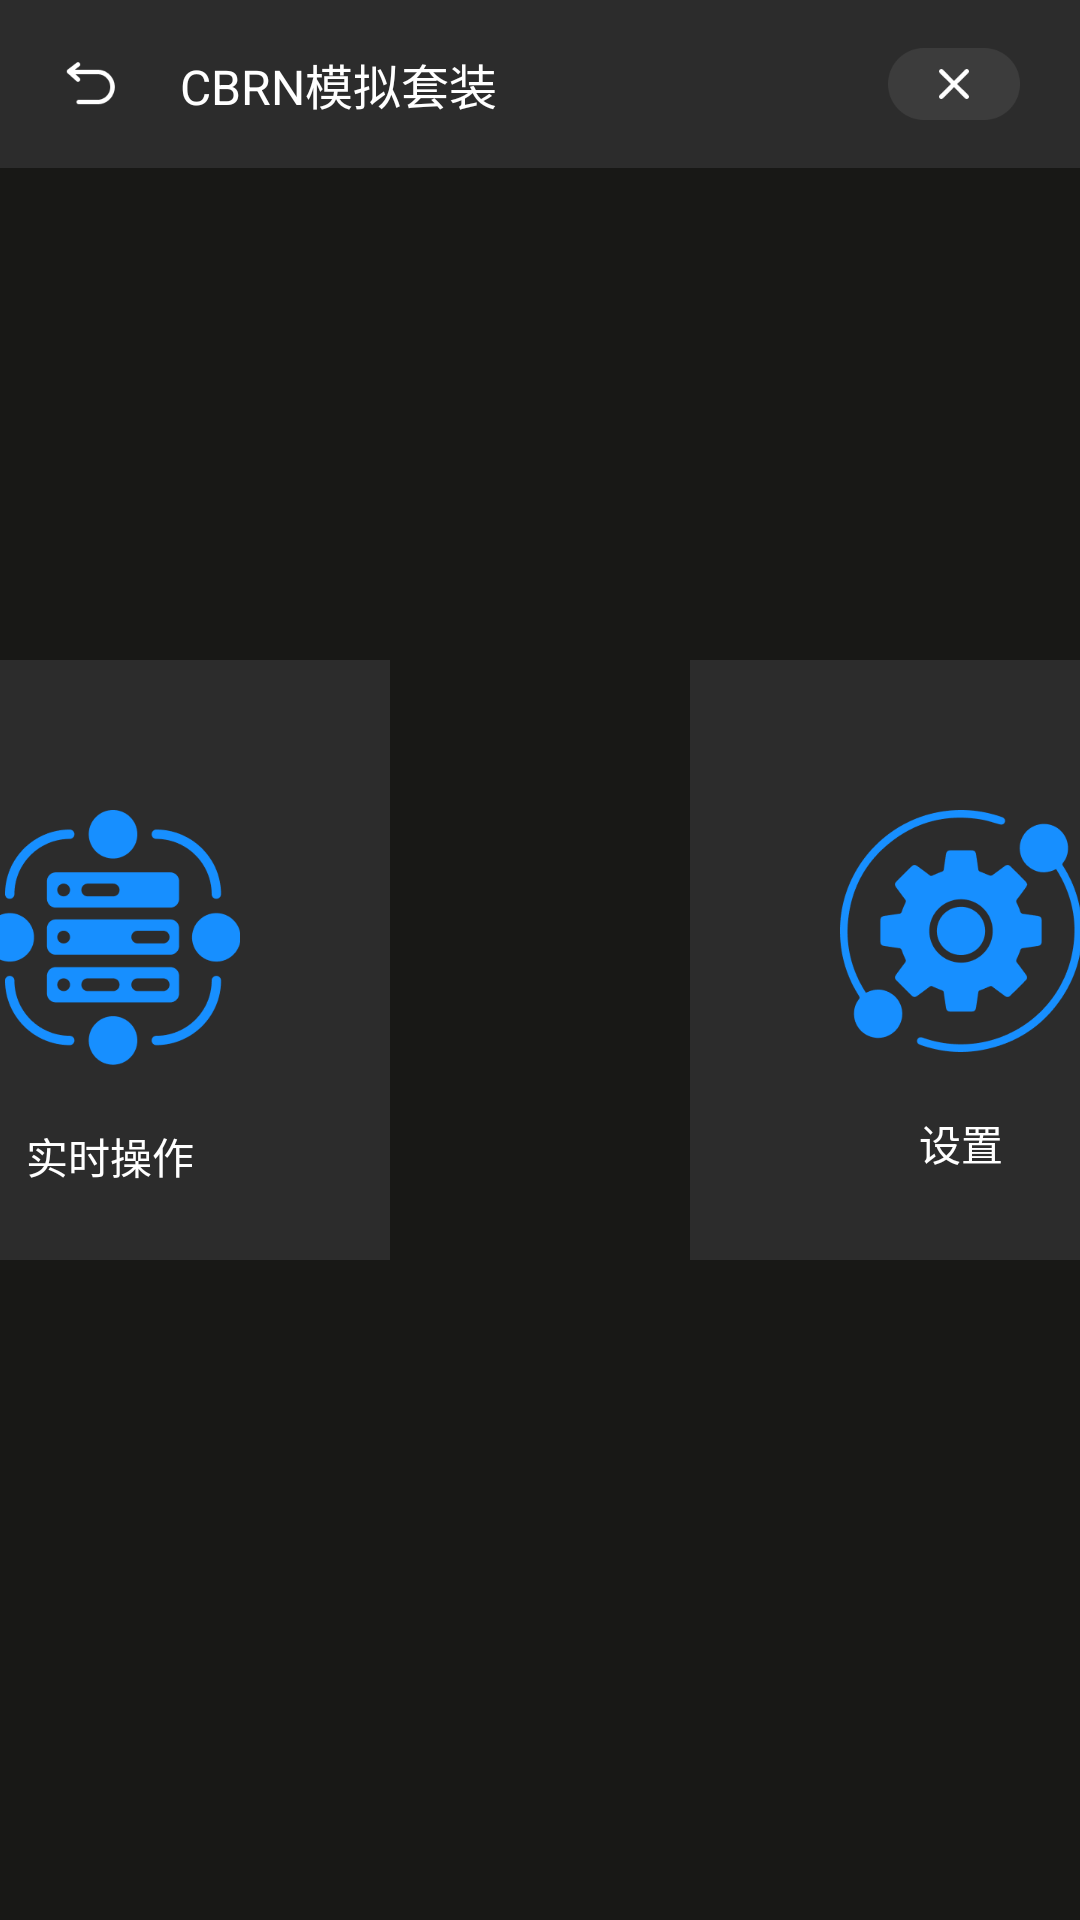

Here is an Android app screen rendered from its layout file. Give the layout XML and the strings, colors and styles it references.
<!-- AndroidManifest.xml: application theme Theme.Cbrn -->
<!-- res/layout/fragment_main.xml -->
<?xml version="1.0" encoding="utf-8"?>
<androidx.constraintlayout.widget.ConstraintLayout xmlns:android="http://schemas.android.com/apk/res/android"
    xmlns:app="http://schemas.android.com/apk/res-auto"
    xmlns:tools="http://schemas.android.com/tools"
    android:layout_width="match_parent"
    android:layout_height="match_parent"
    android:background="@color/navigation"
    tools:context=".activity.MainActivity">
    <include layout="@layout/layout_title_bar"
        android:id="@+id/title_bar"/>
    <androidx.constraintlayout.widget.Guideline
        android:layout_width="match_parent"
        android:orientation="vertical"
        android:id="@+id/guideline"
        app:layout_constraintGuide_percent="0.5"
        android:layout_height="match_parent"/>
    <androidx.constraintlayout.widget.ConstraintLayout
        android:id="@+id/workSpace"
        android:layout_width="wrap_content"
        android:background="#2C2C2C"
        android:paddingTop="50dp"
        android:paddingStart="50dp"
        android:layout_marginEnd="50dp"
        android:paddingEnd="50dp"
        android:orientation="vertical"
        app:layout_constraintBottom_toBottomOf="parent"
        app:layout_constraintTop_toTopOf="parent"
        app:layout_constraintEnd_toEndOf="@id/guideline"
        android:layout_height="200dp">

        <ImageView
            android:id="@+id/iv_workspace"
            app:layout_constraintStart_toStartOf="parent"
            app:layout_constraintEnd_toEndOf="parent"
            app:layout_constraintTop_toTopOf="parent"
            android:src="@mipmap/ic_workspace"
            android:layout_width="wrap_content"
            android:layout_height="wrap_content"/>
        <TextView
            android:text="实时操作"
            android:layout_marginBottom="10dp"
            app:layout_constraintStart_toStartOf="parent"
            app:layout_constraintEnd_toEndOf="parent"
            android:textColor="@color/white"
            android:layout_marginTop="20dp"
            app:layout_constraintTop_toBottomOf="@id/iv_workspace"
            android:layout_width="wrap_content"
            android:layout_height="wrap_content"/>

    </androidx.constraintlayout.widget.ConstraintLayout>

    <androidx.constraintlayout.widget.ConstraintLayout
        android:id="@+id/setting"
        android:layout_width="wrap_content"
        android:background="#2C2C2C"
        android:paddingTop="50dp"
        android:paddingStart="50dp"
        android:paddingEnd="50dp"
        android:layout_marginStart="50dp"
        android:orientation="vertical"
        app:layout_constraintBottom_toBottomOf="parent"
        app:layout_constraintTop_toTopOf="parent"
        app:layout_constraintStart_toStartOf="@id/guideline"
        android:layout_height="200dp">

        <ImageView
            android:id="@+id/iv_setting"
            app:layout_constraintStart_toStartOf="parent"
            app:layout_constraintEnd_toEndOf="parent"
            app:layout_constraintTop_toTopOf="parent"
            android:src="@mipmap/ic_setting"
            android:layout_width="wrap_content"
            android:layout_height="wrap_content"/>
        <TextView
            android:text="设置"
            android:layout_marginBottom="10dp"
            app:layout_constraintStart_toStartOf="parent"
            app:layout_constraintEnd_toEndOf="parent"
            android:textColor="@color/white"
            android:layout_marginTop="20dp"
            app:layout_constraintTop_toBottomOf="@id/iv_setting"
            android:layout_width="wrap_content"
            android:layout_height="wrap_content"/>

    </androidx.constraintlayout.widget.ConstraintLayout>


</androidx.constraintlayout.widget.ConstraintLayout>
<!-- res/layout/layout_title_bar.xml (included above) -->
<?xml version="1.0" encoding="utf-8"?>
<androidx.constraintlayout.widget.ConstraintLayout xmlns:android="http://schemas.android.com/apk/res/android"
    android:layout_width="match_parent"
    android:background="#2C2C2C"
    xmlns:app="http://schemas.android.com/apk/res-auto"
    android:layout_height="?attr/actionBarSize">

    <ImageView
        android:id="@+id/back"
        app:layout_constraintStart_toStartOf="parent"
        app:layout_constraintTop_toTopOf="parent"
        app:layout_constraintBottom_toBottomOf="parent"
        android:layout_marginStart="20dp"
        android:layout_width="wrap_content"
        android:src="@mipmap/ic_back"
        android:layout_height="wrap_content"/>
    <TextView
        android:layout_width="wrap_content"
        android:textSize="16sp"
        android:id="@+id/title"
        android:text="CBRN模拟套装"
        android:textColor="@color/white"
        app:layout_constraintStart_toEndOf="@id/back"
        app:layout_constraintTop_toTopOf="parent"
        android:layout_marginStart="20dp"
        app:layout_constraintBottom_toBottomOf="parent"
        android:layout_height="wrap_content"/>
    <ImageView
        android:id="@+id/cancel"
        android:layout_width="wrap_content"
        app:layout_constraintTop_toTopOf="parent"
        app:layout_constraintBottom_toBottomOf="parent"
        app:layout_constraintEnd_toEndOf="parent"
        android:src="@mipmap/ic_cancel"
        android:layout_marginEnd="20dp"
        android:layout_height="wrap_content"/>
    <androidx.appcompat.widget.LinearLayoutCompat
        android:id="@+id/connect_sir"
        android:visibility="invisible"
        app:layout_constraintTop_toTopOf="parent"
        app:layout_constraintBottom_toBottomOf="parent"
        android:layout_marginEnd="20dp"
        android:gravity="center"
        android:layout_width="wrap_content"
        app:layout_constraintEnd_toStartOf="@id/cancel"
        android:layout_height="wrap_content">
            <ImageView
                android:src="@mipmap/icon_disconnect"
                android:layout_marginEnd="10dp"
                android:layout_width="26dp"
                android:layout_height="26dp"/>
            <TextView

                android:id="@+id/connect_info"
                android:textSize="18sp"
                android:text="未连接模块..."
                android:textColor="#FC5743"
                android:layout_width="wrap_content"
                android:layout_height="wrap_content"/>

    </androidx.appcompat.widget.LinearLayoutCompat>
</androidx.constraintlayout.widget.ConstraintLayout>
<!-- resources referenced by this layout -->
<resources>
  <color name="navigation">#181816</color>
  <color name="white">#FFFFFFFF</color>
  <!-- mipmap ic_back: png bitmap (mipmap-hdpi, 626 bytes) -->
  <!-- mipmap ic_cancel: png bitmap (mipmap-hdpi, 891 bytes) -->
  <!-- mipmap ic_setting: png bitmap (mipmap-hdpi, 9514 bytes) -->
  <!-- mipmap ic_workspace: png bitmap (mipmap-hdpi, 8454 bytes) -->
  <!-- mipmap icon_disconnect: png bitmap (mipmap-hdpi, 1422 bytes) -->
  <style name="Theme.Cbrn" parent="Theme.AppCompat.Light.NoActionBar">
          
          <item name="colorPrimary">@color/blue</item>
          <item name="colorPrimaryVariant">@color/transparent</item>
          <item name="colorOnPrimary">@color/white</item>
          
          <item name="colorSecondary">@color/teal_200</item>
          <item name="colorSecondaryVariant">@color/teal_700</item>
          <item name="colorOnSecondary">@color/black</item>
          <item name="android:statusBarColor" tools:targetApi="l">@color/teal_200</item>
          <item name="android:navigationBarColor">@color/teal_200</item>
          
          <item name="android:windowTranslucentStatus">true</item>
          <item name="android:windowNoTitle">true</item>
          <item name="android:windowIsTranslucent">true</item>
          <item name="android:windowActivityTransitions">true</item>
          <item name="android:windowAnimationStyle">@style/ActivityAnim</item>
      </style>
  <color name="blue">#178FFF</color>
  <color name="transparent">#00000000</color>
  <color name="teal_200">#FF03DAC5</color>
  <color name="teal_700">#FF018786</color>
  <color name="black">#FF000000</color>
  <style name="ActivityAnim" parent="@android:style/Animation.Activity">
          <item name="android:activityOpenEnterAnimation">@anim/activity_enter</item>
          <item name="android:activityOpenExitAnimation">@anim/activity_exit</item>
          <item name="android:activityCloseEnterAnimation">@anim/activity_close_enter</item>
          <item name="android:activityCloseExitAnimation">@anim/activity_close_exit</item>
      </style>
</resources>
